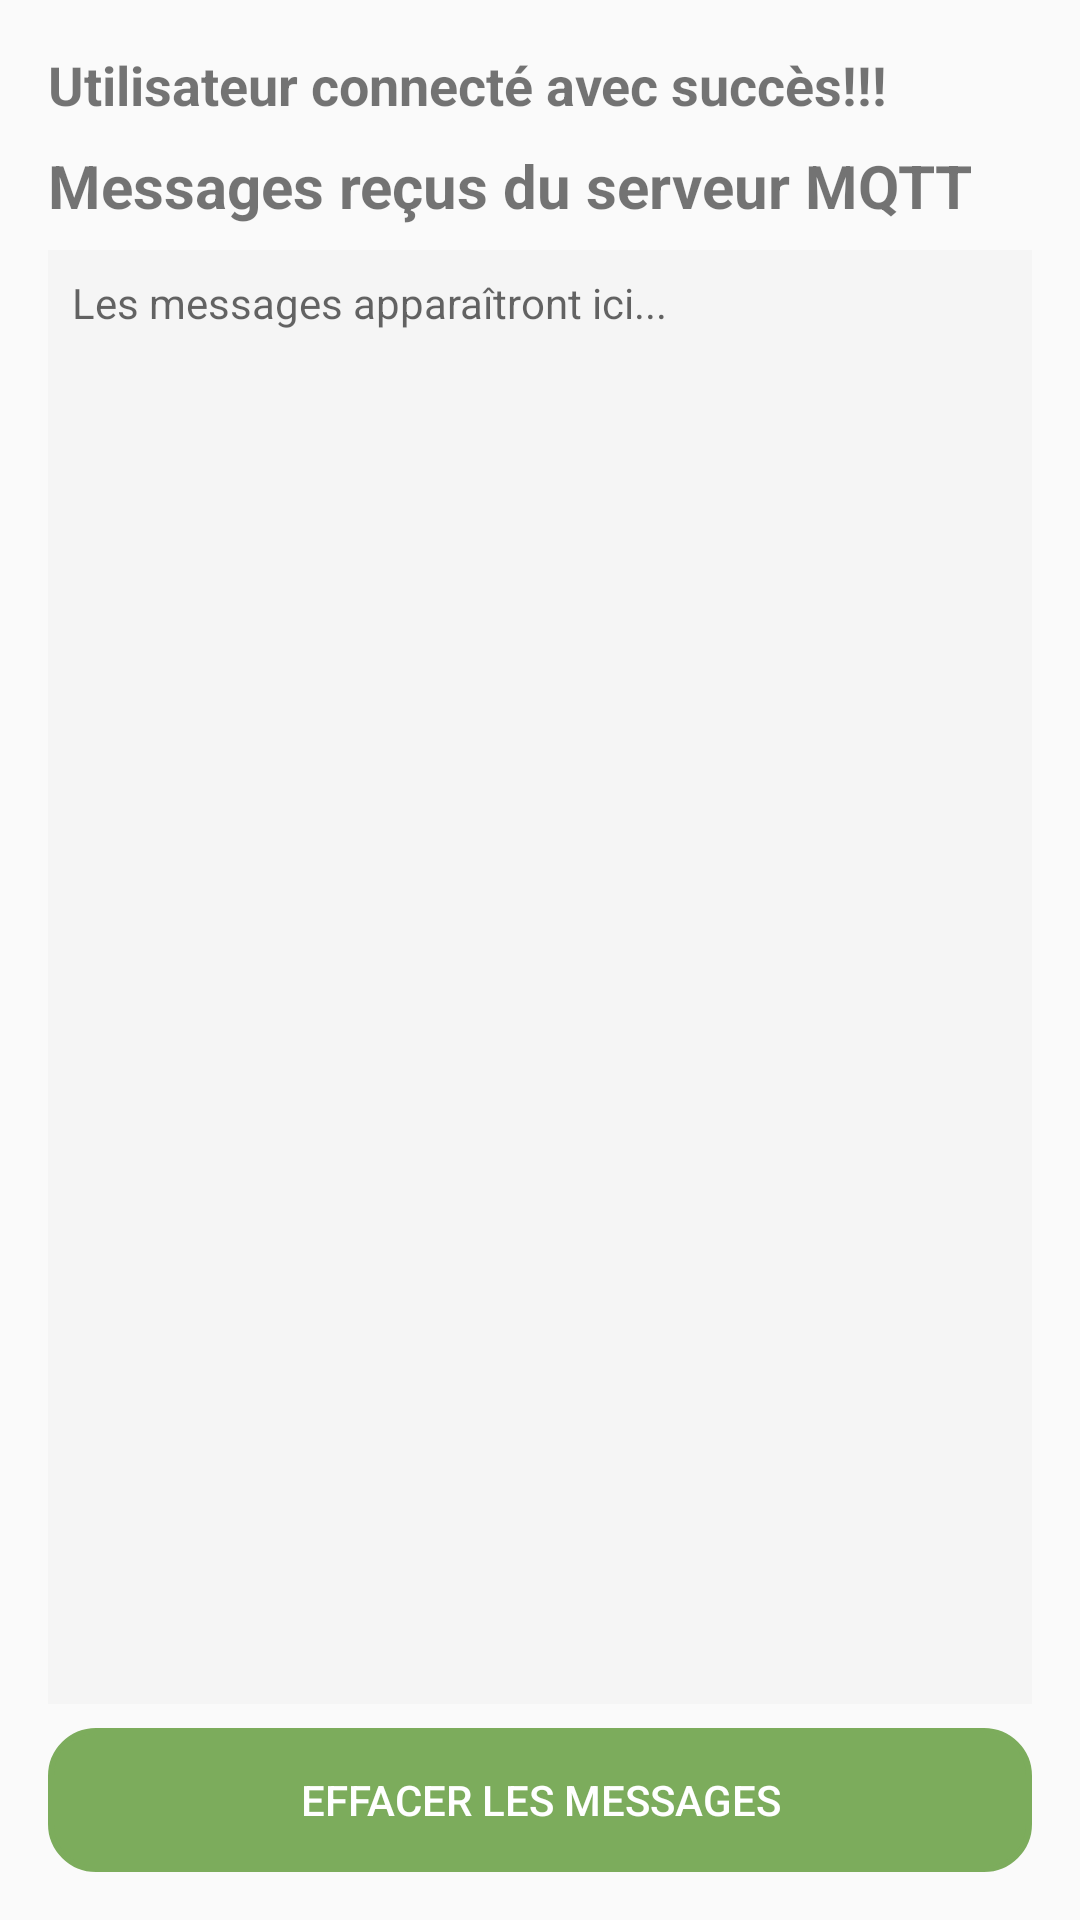

Layout XML and referenced resources for this Android screen:
<!-- AndroidManifest.xml: application theme Theme.AppMobile -->
<!-- res/layout/activity_home.xml -->
<?xml version="1.0" encoding="utf-8"?>
<LinearLayout xmlns:android="http://schemas.android.com/apk/res/android"
    android:orientation="vertical"
    android:layout_width="match_parent"
    android:layout_height="match_parent"
    android:padding="16dp">

    <TextView
        android:layout_width="match_parent"
        android:layout_height="wrap_content"
        android:text="Utilisateur connecté avec succès!!!"
        android:textSize="18sp"
        android:textStyle="bold" />

    <TextView
        android:layout_width="match_parent"
        android:layout_height="wrap_content"
        android:text="Messages reçus du serveur MQTT"
        android:textSize="20sp"
        android:textStyle="bold"
        android:layout_marginTop="8dp"
        android:layout_marginBottom="8dp"/>

    <ScrollView
        android:layout_width="match_parent"
        android:layout_height="336dp"
        android:layout_weight="1"
        android:background="#F5F5F5">

        <TextView
            android:id="@+id/textViewMessages"
            android:layout_width="match_parent"
            android:layout_height="wrap_content"
            android:hint="Les messages apparaîtront ici..."
            android:padding="8dp" />
    </ScrollView>

    <Button
        android:id="@+id/buttonClearMessages"
        android:layout_width="match_parent"
        android:layout_height="wrap_content"
        android:background="@drawable/rounded_corner"
        android:backgroundTint="@color/plant_green"
        android:textColor="@color/withe"
        android:text="Effacer les messages"
        android:layout_marginTop="8dp"/>

</LinearLayout>
<!-- resources referenced by this layout -->
<resources>
  <color name="plant_green">#7CAC5C</color>
  <color name="withe">#FFFFFF</color>
  <!-- drawable rounded_corner (drawable) -->
  <?xml version="1.0" encoding="utf-8"?>
  <shape xmlns:android="http://schemas.android.com/apk/res/android" android:shape="rectangle">
      <stroke android:width="2dp" android:color="@color/icon_color"/>
      <corners android:radius="15dp"/>
  </shape>
  <style name="Theme.AppMobile" parent="Theme.AppCompat.Light.NoActionBar" />
  <color name="icon_color">#9CA3AF</color>
</resources>
